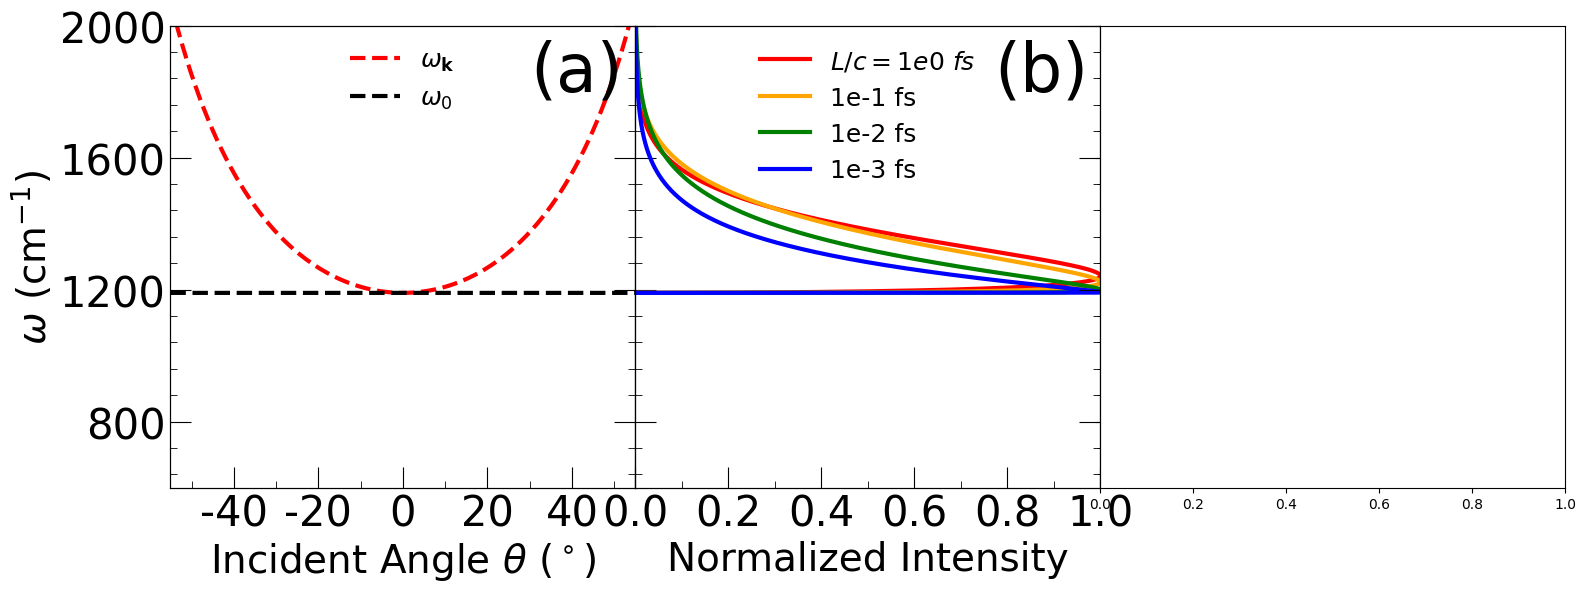

Source code (Python): (Note: this script raises an exception after producing the figure.)
import matplotlib.pyplot as plt
import numpy as np
fig, ax = plt.subplots()
from scipy import integrate
from matplotlib.pyplot import MultipleLocator, tick_params
# fig = plt.figure(figsize=(10,5),dpi=80)
import matplotlib.ticker as ticker
plt.rcParams['font.family'] = 'DeJavu Serif'
plt.rcParams["font.family"] = "Helvetica"

lw = 3.0
axis_size = 28
unitlen = 6
legendsize = 48         # size for legend
font_legend = {'family':'Times New Roman',
        'style':'normal', # 'italic'
        'weight':'normal', #or 'blod'
        'size':18 # 28
        }

fig, ax = plt.subplots(1, 3, figsize=(3.0 * unitlen, 1.0 * unitlen), dpi = 512, sharey = 'row')
fig.subplots_adjust(hspace = 0.25, wspace = 0.0)

# ==============================================================================================
#                                       Global Parameters     
# ==============================================================================================
conv = 27.211397                            # 1 a.u. = 27.211397 eV
fs_to_au = 41.341                           # 1 fs = 41.341 a.u.
cm_to_au = 4.556335e-06                     # 1 cm^-1 = 4.556335e-06 a.u.
au_to_K = 3.1577464e+05                     # 1 au = 3.1577464e+05 K
kcal_to_au = 1.5936e-03                     # 1 kcal/mol = 1.5936e-3 a.u.

# ===== Cavity parameters =====
w0 = 1190 * cm_to_au

# ===== Auxiliary functions =====
def cot(x):
    return np.cos(x) / np.sin(x)

def omega_k(theta, wc):
    return wc * np.sqrt(1 + np.tan(theta)**2)

def brownian(w, alpha, wcav):  # the effective spectral density function
    return ((2 * wcav**2 * alpha * w) / ((wcav**2 - w**2)**2 + (alpha * w)**2))

# ==============================================================================================
#                                       Plotting Fig 1a     
# ==============================================================================================
plt.subplot(1,3,1)

wc = 1.0 * w0
a_ratio = 360 / (2 * np.pi)
theta_scan = np.linspace(- np.pi / 3, np.pi / 3, 100000)

plt.plot(theta_scan * a_ratio, omega_k(theta_scan, wc) / cm_to_au, '--', linewidth = lw, color = 'red', label = r'$\omega_{\mathbf{k}}$')
plt.plot(theta_scan * a_ratio, [w0 / cm_to_au] * len(theta_scan), '--', linewidth = lw, color = 'black', label = r'$\omega_0$')

# scale for major and minor locator
x_major_locator = MultipleLocator(20)
x_minor_locator = MultipleLocator(10)
y_major_locator = MultipleLocator(400)
y_minor_locator = MultipleLocator(80)

# x-axis and LHS y-axis
ax = plt.gca()
ax.xaxis.set_major_locator(x_major_locator)
ax.xaxis.set_minor_locator(x_minor_locator)
ax.yaxis.set_major_locator(y_major_locator)
ax.yaxis.set_minor_locator(y_minor_locator)
ax.tick_params(which = 'major', length = 15, labelsize = 30)
ax.tick_params(which = 'minor', length = 5)

x1_label = ax.get_xticklabels()
[x1_label_temp.set_fontname('Times New Roman') for x1_label_temp in x1_label]
y1_label = ax.get_yticklabels()
[y1_label_temp.set_fontname('Times New Roman') for y1_label_temp in y1_label]

y1, y2 = 600, 2000
plt.tick_params(labelsize = 30, which = 'both', direction = 'in')
plt.xlim(- 55, 55)
plt.ylim(y1, y2)

# RHS y-axis
ax2 = ax.twinx()
ax2.yaxis.set_major_locator(y_major_locator)
ax2.yaxis.set_minor_locator(y_minor_locator)
ax2.tick_params(which = 'major', length = 15)
ax2.tick_params(which = 'minor', length = 5)
ax2.axes.yaxis.set_ticklabels([])

plt.tick_params(which = 'both', direction = 'in')
plt.ylim(y1, y2)

# name of x, y axis and the panel
ax.set_xlabel(r'Incident Angle $\theta~ (^\circ)$', size = axis_size)
ax.set_ylabel(r'$\omega\ (\mathrm{cm}^{-1})$', size = axis_size)
ax.legend(loc = 'upper center', frameon = False, prop = font_legend)
plt.legend(title = '(a)', frameon = False, title_fontsize = legendsize)

# ==============================================================================================
#                                       Plotting Fig 1b     
# ==============================================================================================

plt.subplot(1,3,2)

tau_c = 200 * fs_to_au
Gamma_perpendicular = 1.0 / tau_c
temp = 300 / au_to_K

def DOS(tau_0, w):

    def betaeff(w):
        
        Gamma_parallel = (np.sqrt(w**2 - wc**2) / w) / tau_0

#        print(au_to_K / ((1 / wc) * np.log((1 + Gamma_parallel / Gamma_perpendicular) * np.exp(wc / temp))))
        return (1 / wc) * np.log(np.exp(w / temp) + Gamma_parallel / Gamma_perpendicular)
    
    return np.sqrt(w**2 - wc**2) * w / (np.exp(betaeff(w) * w) - 1)

w_plot = np.linspace(wc, y2 * cm_to_au, 1000)

# print(au_to_K / betaeff(w_plot))
tau_0 = 1e-0 * fs_to_au
plt.plot(DOS(tau_0, w_plot) / max(DOS(tau_0, w_plot)), w_plot / cm_to_au, '-', linewidth = lw, color = 'red', label = r'$L / c = 1e0\ fs$')

tau_0 = 1e-1 * fs_to_au
plt.plot(DOS(tau_0, w_plot) / max(DOS(tau_0, w_plot)), w_plot / cm_to_au, '-', linewidth = lw, color = 'orange', label = r'1e-1 fs')

tau_0 = 1e-2 * fs_to_au
plt.plot(DOS(tau_0, w_plot) / max(DOS(tau_0, w_plot)), w_plot / cm_to_au, '-', linewidth = lw, color = 'green', label = r'1e-2 fs')

tau_0 = 1e-3 * fs_to_au
plt.plot(DOS(tau_0, w_plot) / max(DOS(tau_0, w_plot)), w_plot / cm_to_au, '-', linewidth = lw, color = 'blue', label = r'1e-3 fs')


# plt.plot(np.linspace(-1, 100, 1000), [w0 / cm_to_au] * 1000, '--', linewidth = lw, color = 'black')

# print(max(DOS(tau_0, w_plot)))

# x-axis and LHS y-axis
x_major_locator = MultipleLocator(0.2)
x_minor_locator = MultipleLocator(0.1)
ax = plt.gca()
ax.xaxis.set_major_locator(x_major_locator)
ax.xaxis.set_minor_locator(x_minor_locator)
ax.yaxis.set_major_locator(y_major_locator)
ax.yaxis.set_minor_locator(y_minor_locator)
ax.tick_params(which = 'major', length = 15, labelsize = 30)
ax.tick_params(which = 'minor', length = 5)

plt.axvline(0.0, y1, y2, linewidth = lw, color = 'black')

x1_label = ax.get_xticklabels()
[x1_label_temp.set_fontname('Times New Roman') for x1_label_temp in x1_label]
y1_label = ax.get_yticklabels()
[y1_label_temp.set_fontname('Times New Roman') for y1_label_temp in y1_label]

plt.tick_params(labelsize = 30, which = 'both', direction = 'in')
plt.xlim(0.0, 1.0)
plt.ylim(y1, y2)

# RHS y-axis
ax2 = ax.twinx()
ax2.yaxis.set_major_locator(y_major_locator)
ax2.yaxis.set_minor_locator(y_minor_locator)
ax2.tick_params(which = 'major', length = 15)
ax2.tick_params(which = 'minor', length = 5)
ax2.axes.yaxis.set_ticklabels([])

plt.tick_params(which = 'both', direction = 'in')
plt.ylim(y1, y2)

# name of x, y axis and the panel
ax.set_xlabel(r'Normalized Intensity', size = axis_size)
# ax.set_ylabel(r'$\omega\ (\mathrm{cm}^{-1})$', size = 36)
ax.legend(loc = 'upper center', frameon = False, prop = font_legend)
plt.legend(title = '(b)', frameon = False, title_fontsize = legendsize)

# ==============================================================================================
#                                       Plotting Fig 1c     
# ==============================================================================================

plt.subplot(1,3,3)

lamc_mu_0 = 1e-1
w_scan = np.linspace(0.5 * w0, 1.8 * w0, 500)
w_int = np.linspace(wc, 3000 * cm_to_au, 10000)

spd = []
tau_0 = 1e0 * fs_to_au
for z in w_scan:
    def integrant(w):
        jw = brownian(w, Gamma_perpendicular, z) * DOS(tau_0, w) / max(DOS(tau_0, w_plot)) * 900
        return jw
    y = integrant(w_int)
    Jz = integrate.trapz(y, w_int)
    spd.append(2 * Jz * lamc_mu_0**2 * 2e0)  # need to be normalized

plt.plot(spd, w_scan / cm_to_au, '-', linewidth = lw, color = 'red', label = r'$J_\mathrm{eff}(\omega)$')

spd = []
tau_0 = 1e-1 * fs_to_au
for z in w_scan:
    def integrant(w):
        jw = brownian(w, Gamma_perpendicular, z) * DOS(tau_0, w) / max(DOS(tau_0, w_plot)) * 90
        return jw
    y = integrant(w_int)
    Jz = integrate.trapz(y, w_int)
    spd.append(2 * Jz * lamc_mu_0**2 * 2e1)  # need to be normalized

plt.plot(spd, w_scan / cm_to_au, '-', linewidth = lw, color = 'orange') #, label = r'$J_\mathrm{eff}(\omega)$')

spd = []
tau_0 = 1e-2 * fs_to_au
for z in w_scan:
    def integrant(w):
        jw = brownian(w, Gamma_perpendicular, z) * DOS(tau_0, w) / max(DOS(tau_0, w_plot)) * 9
        return jw
    y = integrant(w_int)
    Jz = integrate.trapz(y, w_int)
    spd.append(2 * Jz * lamc_mu_0**2 * 2e2)  # need to be normalized

plt.plot(spd, w_scan / cm_to_au, '-', linewidth = lw, color = 'green') # , label = r'$J_\mathrm{eff}(\omega)$')

spd = []
tau_0 = 1e-3 * fs_to_au
for z in w_scan:
    def integrant(w):
        jw = brownian(w, Gamma_perpendicular, z) * DOS(tau_0, w) / max(DOS(tau_0, w_plot)) * .9
        return jw
    y = integrant(w_int)
    Jz = integrate.trapz(y, w_int)
    spd.append(2 * Jz * lamc_mu_0**2 * 2e3)  # need to be normalized

plt.plot(spd, w_scan / cm_to_au, '-', linewidth = lw, color = 'blue') # , label = r'$J_\mathrm{eff}(\omega)$')


plt.plot(np.linspace(0, 0.5, 1000), [w0 / cm_to_au] * 1000, '--', linewidth = lw, color = 'black')

# x-axis and LHS y-axis
x_major_locator = MultipleLocator(0.2)
x_minor_locator = MultipleLocator(0.1)
ax = plt.gca()
ax.xaxis.set_major_locator(x_major_locator)
ax.xaxis.set_minor_locator(x_minor_locator)
ax.yaxis.set_major_locator(y_major_locator)
ax.yaxis.set_minor_locator(y_minor_locator)
ax.tick_params(which = 'major', length = 15, labelsize = 30)
ax.tick_params(which = 'minor', length = 5)

x1_label = ax.get_xticklabels()
[x1_label_temp.set_fontname('Times New Roman') for x1_label_temp in x1_label]
y1_label = ax.get_yticklabels()
[y1_label_temp.set_fontname('Times New Roman') for y1_label_temp in y1_label]

plt.tick_params(labelsize = 30, which = 'both', direction = 'in')
plt.xlim(0, 0.5)
plt.ylim(y1, y2)

# RHS y-axis
ax2 = ax.twinx()
ax2.yaxis.set_major_locator(y_major_locator)
ax2.yaxis.set_minor_locator(y_minor_locator)
ax2.tick_params(which = 'major', length = 15)
ax2.tick_params(which = 'minor', length = 5)
ax2.axes.yaxis.set_ticklabels([])

plt.tick_params(which = 'both', direction = 'in')
plt.ylim(y1, y2)

# name of x, y axis and the panel
ax.set_xlabel(r'Intensity ($\mathrm{a.u.}$)', size = axis_size)
# ax.set_ylabel(r'$\omega\ (\mathrm{cm}^{-1})$', size = 36)
ax.legend(loc = 'upper center', frameon = False, prop = font_legend)
plt.legend(title = '(c)', frameon = False, title_fontsize = legendsize)


plt.savefig("figure_DOS_2.pdf", bbox_inches='tight')